The GitHub repository Ethan-6626/chicken contains a labelled image folder "dataset_combined" with 2 categories: diseased, normal. Examples follow, each with its label.

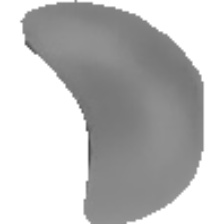
Label: normal

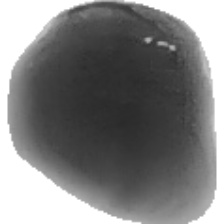
Label: normal

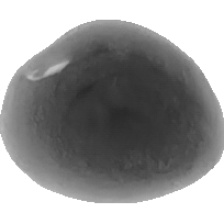
Label: normal

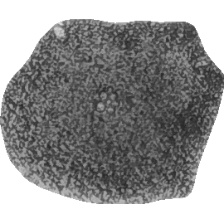
Label: diseased

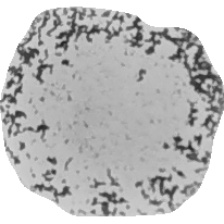
Label: diseased

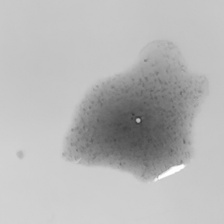
Label: diseased
